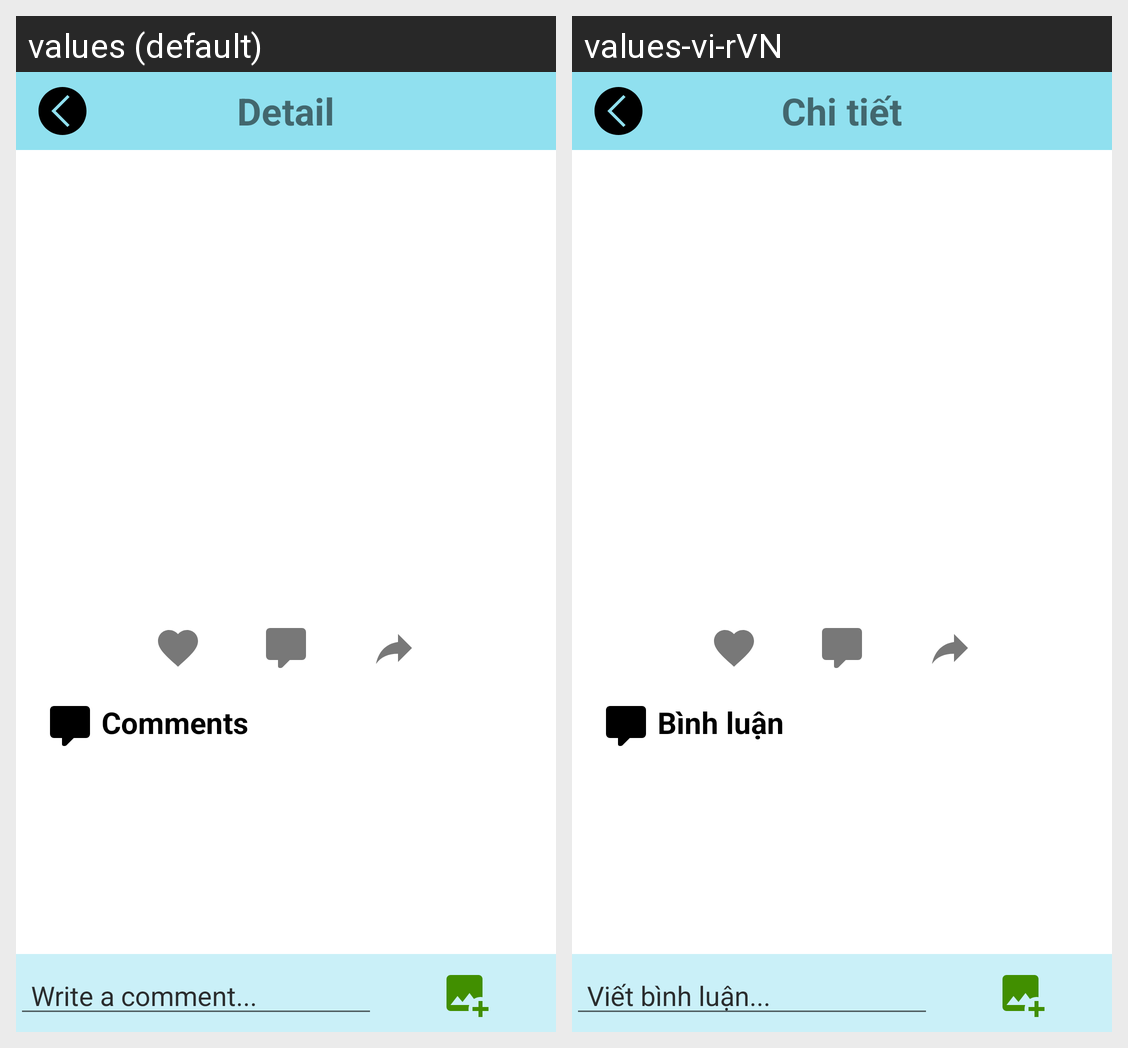

For this localized Android screen grid, give each drawn string resource with its value in every locale shown.
Android screen res/layout/activity_detail.xml rendered under 2 locales, left to right: values (default), values-vi-rVN. Device: Nexus 5 (rendered at 1080×1920; each locale shown at half size, 540×960, under a caption strip naming it); theme Theme.DoAnTest.
Strings drawn on this screen, with the default value and each locale's value (text and hints the layout hard-codes, and strings that could not be matched under every locale, appear in the picture but are not listed):

detail
  values: Detail
  values-vi-rVN: Chi tiết

comments
  values:  Comments 
  values-vi-rVN:  Bình luận 

write_a_comment
  values: Write a comment...
  values-vi-rVN: Viết bình luận...
